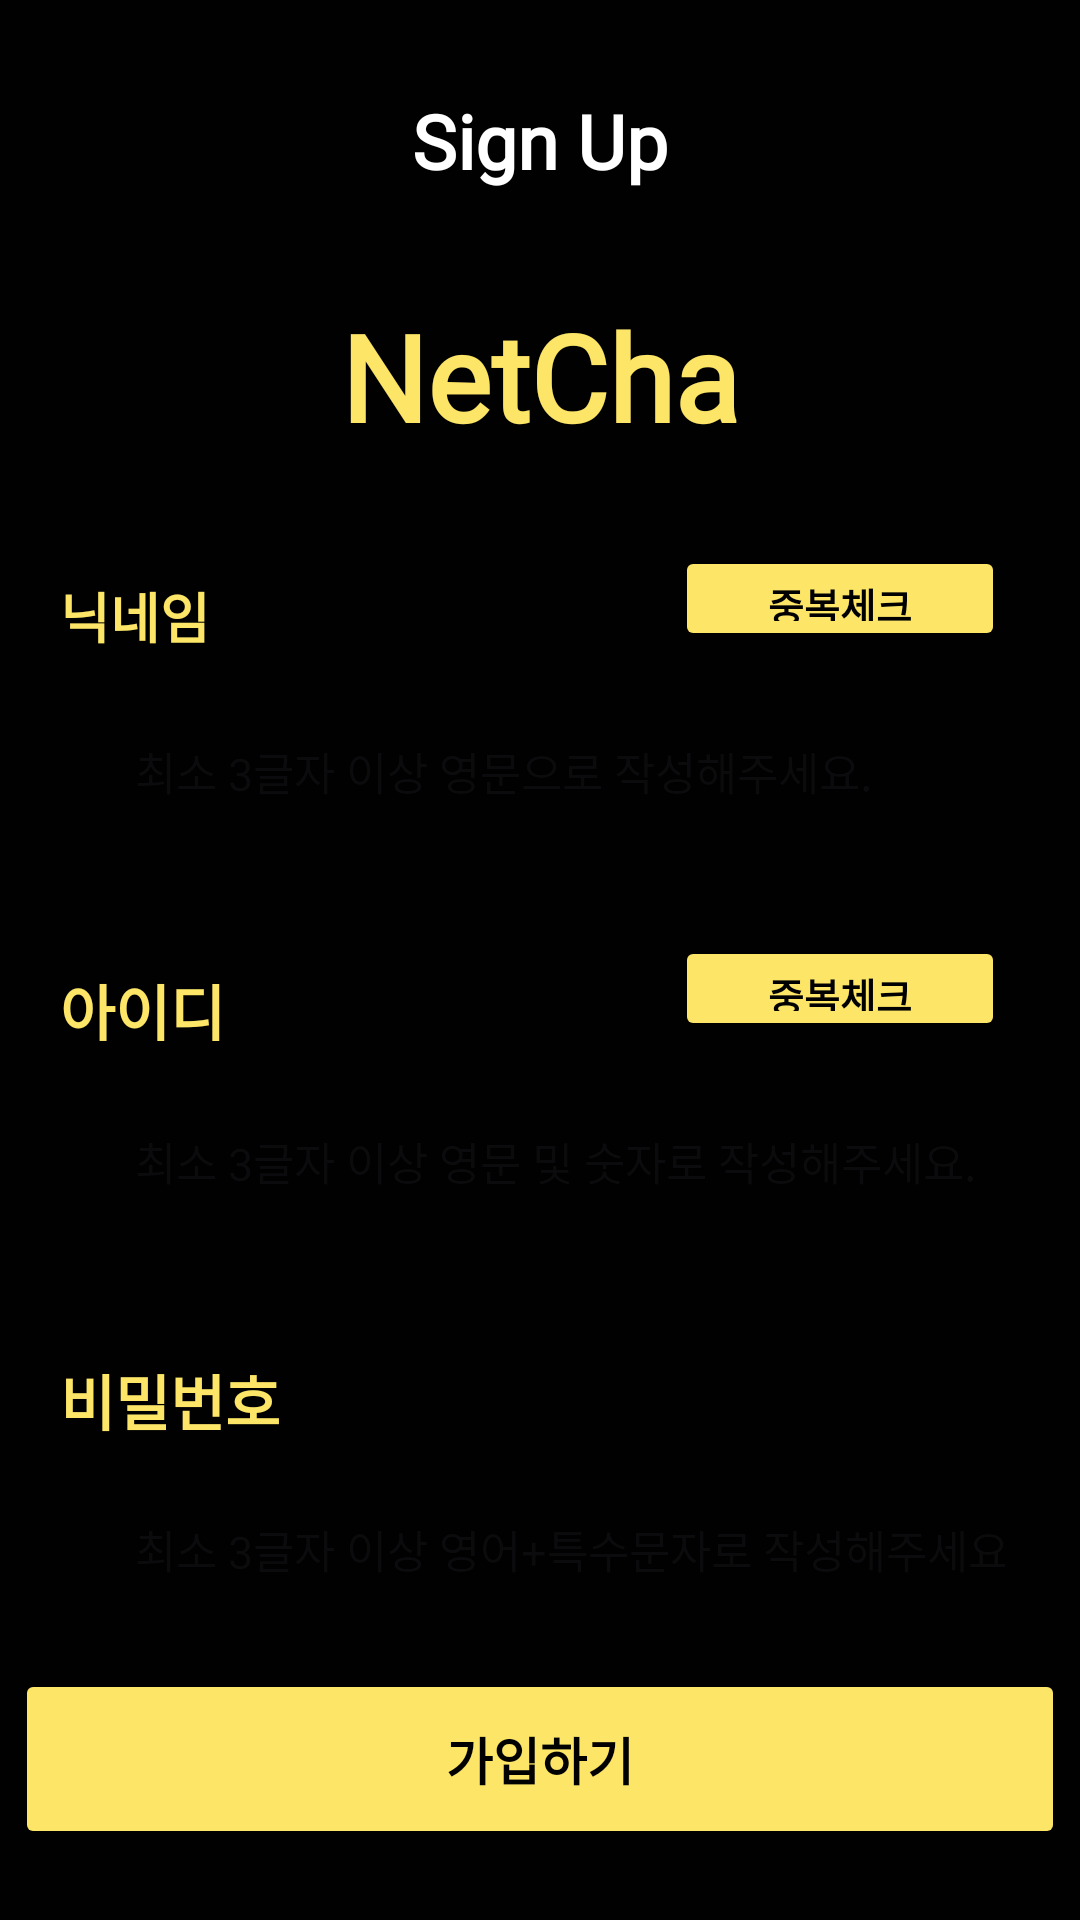

Reconstruct the res/layout file that produces this screen, plus the resources it refers to.
<!-- AndroidManifest.xml: application theme Theme.Netcha -->
<!-- res/layout/activity_sigin_up.xml -->
<?xml version="1.0" encoding="utf-8"?>
<androidx.constraintlayout.widget.ConstraintLayout xmlns:android="http://schemas.android.com/apk/res/android"
    xmlns:app="http://schemas.android.com/apk/res-auto"
    xmlns:tools="http://schemas.android.com/tools"
    android:layout_width="match_parent"
    android:layout_height="match_parent"
    android:orientation="vertical"
    android:background="@color/black"
    tools:context=".SignUpActivity">

    <TextView
        android:id="@+id/sign_up"
        android:layout_width="wrap_content"
        android:layout_height="wrap_content"
        android:text="@string/sign_up_text"
        android:textColor="@color/white"
        android:textSize="25sp"
        android:textStyle="bold"
        android:fontFamily="@font/chosun_font"
        android:layout_marginTop="30dp"
        app:layout_constraintEnd_toEndOf="parent"
        app:layout_constraintStart_toStartOf="parent"
        app:layout_constraintTop_toTopOf="parent"
        />

    <TextView
        android:id="@+id/up_netcha"
        android:layout_width="wrap_content"
        android:layout_height="wrap_content"
        android:text="@string/up_netcha_text"
        android:textColor="@color/yellow"
        android:textSize="40sp"
        android:textStyle="bold"
        android:fontFamily="@font/chosun_font"
        android:layout_marginTop="35dp"
        app:layout_constraintEnd_toEndOf="parent"
        app:layout_constraintStart_toStartOf="parent"
        app:layout_constraintTop_toBottomOf="@+id/sign_up"/>

    <TextView
        android:id="@+id/up_name"
        android:layout_width="wrap_content"
        android:layout_height="wrap_content"
        android:layout_marginLeft="20dp"
        android:layout_marginTop="40dp"
        android:text="@string/up_name_text"
        android:fontFamily="@font/chosun_font"
        android:textColor="@color/yellow"
        android:textSize="18sp"
        android:textStyle="bold"
        app:layout_constraintStart_toStartOf="parent"
        app:layout_constraintTop_toBottomOf="@+id/up_netcha" />


    <EditText
        android:id="@+id/up_name_edit"
        android:layout_width="match_parent"
        android:layout_height="50dp"
        android:layout_marginHorizontal="25dp"
        android:layout_marginTop="40dp"
        android:background="@drawable/sign_up_edit_text"
        android:hint="@string/up_name_edit_text"
        android:fontFamily="@font/chosun_font"
        android:paddingLeft="20dp"
        android:layout_marginLeft="15dp"
        android:inputType="text"
        android:textSize="15sp"
        app:layout_constraintEnd_toEndOf="parent"
        app:layout_constraintTop_toTopOf="@id/up_name"/>

    <TextView
        android:id="@+id/up_name_error_textview"
        android:layout_width="wrap_content"
        android:layout_height="wrap_content"
        android:fontFamily="@font/chosun_font"
        android:visibility="invisible"
        android:text="닉네임 조건이 맞지 않습니다."
        android:textSize="15sp"
        android:textStyle="bold"
        android:textColor="@color/red"
        app:layout_constraintTop_toBottomOf="@+id/up_netcha"
        android:layout_marginVertical="42dp"
        android:layout_marginStart="90dp"
        app:layout_constraintStart_toStartOf="parent"
        />

    <TextView
        android:id="@+id/up_name_correct_textview"
        android:layout_width="wrap_content"
        android:layout_height="wrap_content"
        android:fontFamily="@font/chosun_font"
        android:visibility="invisible"
        android:text="닉네임 조건이 맞습니다."
        android:textSize="15sp"
        android:textStyle="bold"
        android:textColor="@color/green"
        android:layout_marginVertical="42dp"
        android:layout_marginStart="90dp"
        app:layout_constraintStart_toStartOf="parent"
        app:layout_constraintTop_toBottomOf="@+id/up_netcha"
        />

    <Button
        android:id="@+id/up_name_check"
        android:layout_width="110dp"
        android:layout_height="35dp"
        android:text="@string/up_check_button"
        android:textSize="13sp"
        android:textColor="@color/black"
        android:textStyle="bold"
        android:fontFamily="@font/chosun_font"
        android:layout_marginVertical="30dp"
        android:backgroundTint="@color/yellow"
        android:layout_marginEnd="25dp"
        app:layout_constraintTop_toBottomOf="@+id/up_netcha"
        app:layout_constraintEnd_toEndOf="parent" />

    <TextView
        android:id="@+id/up_id"
        android:layout_width="wrap_content"
        android:layout_height="wrap_content"
        android:layout_marginTop="40dp"
        android:text="@string/up_id_text"
        android:textColor="@color/yellow"
        android:fontFamily="@font/chosun_font"
        android:textSize="20sp"
        android:textStyle="bold"
        android:layout_marginLeft="20dp"
        app:layout_constraintStart_toStartOf="parent"
        app:layout_constraintTop_toBottomOf="@+id/up_name_edit" />


    <EditText
        android:id="@+id/up_id_edit"
        android:layout_width="match_parent"
        android:layout_height="50dp"
        android:layout_marginHorizontal="25dp"
        android:layout_marginTop="40dp"
        android:background="@drawable/sign_up_edit_text"
        android:hint="@string/up_id_edit_text"
        android:inputType="text"
        android:fontFamily="@font/chosun_font"
        android:paddingLeft="20dp"
        android:textSize="15sp"
        app:layout_constraintEnd_toEndOf="parent"
        app:layout_constraintTop_toTopOf="@id/up_id"/>

    <TextView
        android:id="@+id/up_id_error_textview"
        android:layout_width="wrap_content"
        android:layout_height="wrap_content"
        android:fontFamily="@font/chosun_font"
        android:visibility="invisible"
        android:text="아이디의 조건이 맞지 않습니다."
        android:textColor="@color/red"
        android:layout_marginTop="43dp"
        android:layout_marginStart="60dp"
        android:textSize="15sp"
        android:textStyle="bold"
        app:layout_constraintTop_toBottomOf="@+id/up_name_edit"
        app:layout_constraintStart_toStartOf="@+id/up_id"
        />

    <TextView
        android:id="@+id/up_id_correct_textview"
        android:layout_width="wrap_content"
        android:layout_height="wrap_content"
        android:fontFamily="@font/chosun_font"
        android:visibility="invisible"
        android:textSize="15sp"
        android:textStyle="bold"
        android:text="아이디의 조건이 맞습니다."
        android:textColor="@color/green"
        android:layout_marginTop="43dp"
        android:layout_marginStart="90dp"
        app:layout_constraintStart_toStartOf="parent"
        app:layout_constraintTop_toBottomOf="@+id/up_name_edit"
        />



    <Button
        android:id="@+id/up_id_check"
        android:layout_width="110dp"
        android:layout_height="35dp"
        android:text="@string/up_check_button"
        android:textSize="13sp"
        android:textColor="@color/black"
        android:textStyle="bold"
        android:fontFamily="@font/chosun_font"
        android:layout_marginVertical="30dp"
        android:layout_marginHorizontal="25dp"
        android:backgroundTint="@color/yellow"
        app:layout_constraintRight_toRightOf="@id/up_id"
        app:layout_constraintTop_toBottomOf="@+id/up_name_edit"
        app:layout_constraintEnd_toEndOf="parent" />

    <TextView
        android:id="@+id/up_pw"
        android:layout_width="wrap_content"
        android:layout_height="wrap_content"
        android:layout_marginLeft="20dp"
        android:layout_marginTop="40dp"
        android:text="@string/up_pw_text"
        android:fontFamily="@font/chosun_font"
        android:textColor="@color/yellow"
        android:textSize="20sp"
        android:textStyle="bold"
        app:layout_constraintStart_toStartOf="parent"
        app:layout_constraintTop_toBottomOf="@+id/up_id_edit" />

    <EditText
        android:id="@+id/up_pw_edit"
        android:layout_width="match_parent"
        android:layout_height="50dp"
        android:layout_marginHorizontal="25dp"
        android:layout_marginTop="10dp"
        android:background="@drawable/sign_up_edit_text"
        android:fontFamily="@font/chosun_font"
        android:hint="@string/up_pw_edit_text"
        android:inputType="textPassword"
        android:paddingLeft="20dp"
        android:textSize="15sp"
        app:layout_constraintEnd_toEndOf="parent"
        app:layout_constraintStart_toStartOf="parent"
        app:layout_constraintTop_toBottomOf="@id/up_pw" />

    <TextView
        android:id="@+id/up_pw_error_textview"
        android:layout_width="wrap_content"
        android:layout_height="wrap_content"
        android:fontFamily="@font/chosun_font"
        android:visibility="invisible"
        android:text="비밀번호의 조건이 맞지 않습니다."
        android:textColor="@color/red"
        android:textSize="15sp"
        android:textStyle="bold"
        app:layout_constraintTop_toBottomOf="@+id/up_id_edit"
        android:layout_marginVertical="42dp"
        android:layout_marginRight="25dp"
        app:layout_constraintEnd_toEndOf="parent"
        />

    <TextView
        android:id="@+id/up_pw_correct_textview"
        android:layout_width="wrap_content"
        android:layout_height="wrap_content"
        android:fontFamily="@font/chosun_font"
        android:visibility="invisible"
        android:text="비밀번호의 조건이 맞습니다."
        android:textColor="@color/green"
        android:textSize="15sp"
        android:textStyle="bold"
        app:layout_constraintTop_toBottomOf="@+id/up_id_edit"
        android:layout_marginVertical="42dp"
        android:layout_marginRight="25dp"
        app:layout_constraintEnd_toEndOf="parent"
        />

    <Button
        android:id="@+id/up_button"
        android:layout_width="350dp"
        android:layout_height="60dp"
        android:layout_marginTop="15dp"
        android:backgroundTint="@color/yellow"
        android:fontFamily="@font/chosun_font"
        android:text="@string/up_sign_up_button"
        android:textColor="@color/black"
        android:textSize="17sp"
        android:textStyle="bold"
        android:enabled="false"
        app:layout_constraintEnd_toEndOf="parent"
        app:layout_constraintStart_toStartOf="parent"
        app:layout_constraintTop_toBottomOf="@+id/up_pw_edit" />

</androidx.constraintlayout.widget.ConstraintLayout>
<!-- resources referenced by this layout -->
<resources>
  <color name="black">#010101</color>
  <color name="green">#87D296</color>
  <color name="red">#F64D6D</color>
  <color name="white">#FFFFFFFF</color>
  <color name="yellow">#FCE567</color>
  <string name="sign_up_text">Sign Up</string>
  <string name="up_check_button">중복체크</string>
  <string name="up_id_edit_text">최소 3글자 이상 영문 및 숫자로 작성해주세요.</string>
  <string name="up_id_text">아이디</string>
  <string name="up_name_edit_text">최소 3글자 이상 영문으로 작성해주세요.</string>
  <string name="up_name_text">닉네임</string>
  <string name="up_netcha_text">NetCha</string>
  <string name="up_pw_edit_text">최소 3글자 이상 영어+특수문자로 작성해주세요</string>
  <string name="up_pw_text">비밀번호</string>
  <string name="up_sign_up_button">가입하기</string>
  <style name="Theme.Netcha" parent="Base.Theme.Netcha">
          <item name="colorPrimary">@color/black</item>
          <item name="colorPrimaryDark">@color/black</item>
      </style>
  <style name="Base.Theme.Netcha" parent="Theme.Material3.DayNight.NoActionBar">
          
          
      </style>
</resources>
